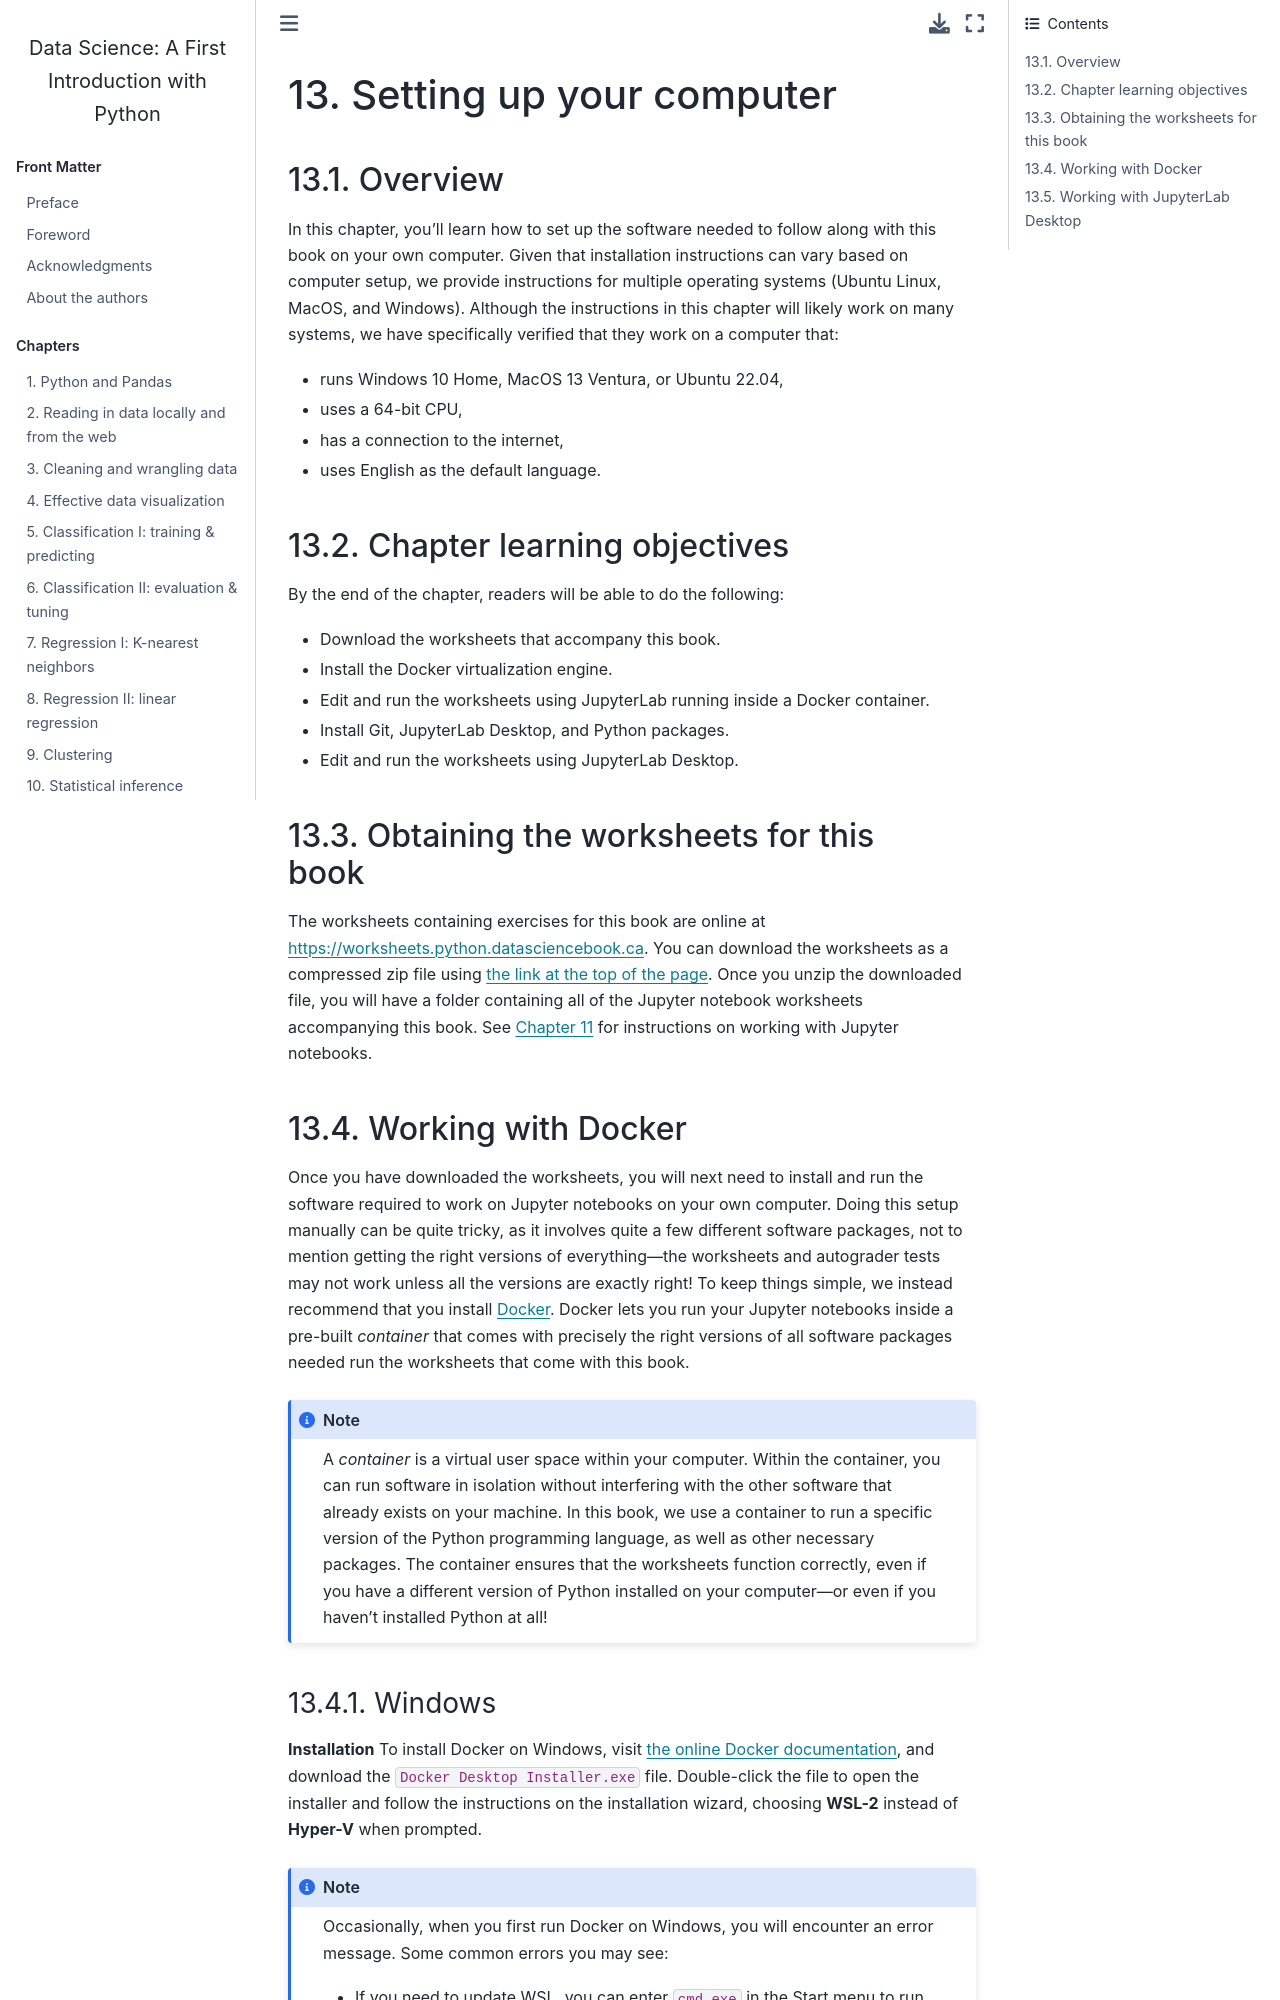

repository: UBC-DSCI/introduction-to-datascience-python · page: setup.html · generator: jekyll

---
jupytext:
  cell_metadata_filter: -all
  formats: py:percent,md:myst,ipynb
  text_representation:
    extension: .md
    format_name: myst
    format_version: 0.13
    jupytext_version: 1.13.8
kernelspec:
  display_name: Python 3 (ipykernel)
  language: python
  name: python3
---

(move-to-your-own-machine)=
# Setting up your computer

## Overview

In this chapter, you'll learn how to set up the software needed to follow along
with this book on your own computer.  Given that installation instructions can
vary based on computer setup, we provide instructions for
multiple operating systems (Ubuntu Linux, MacOS, and Windows).
Although the instructions in this chapter will likely work on many systems,
we have specifically verified that they work on a computer that:

- runs Windows 10 Home, MacOS 13 Ventura, or Ubuntu 22.04,
- uses a 64-bit CPU,
- has a connection to the internet,
- uses English as the default language.


## Chapter learning objectives

By the end of the chapter, readers will be able to do the following:

- Download the worksheets that accompany this book.
- Install the Docker virtualization engine.
- Edit and run the worksheets using JupyterLab running inside a Docker container.
- Install Git, JupyterLab Desktop, and Python packages.
- Edit and run the worksheets using JupyterLab Desktop.

## Obtaining the worksheets for this book

The worksheets containing exercises for this book
are online at [https://worksheets.python.datasciencebook.ca](https://worksheets.python.datasciencebook.ca).
You can download the worksheets as a compressed zip file
using [the link at the top of the page](https://github.com/UBC-DSCI/data-science-a-first-intro-python-worksheets/archive/refs/heads/main.zip).
Once you unzip the downloaded file, you will have a folder containing all of the Jupyter notebook worksheets
accompanying this book. See {numref}`Chapter %s <getting-started-with-jupyter>` for
instructions on working with Jupyter notebooks.
